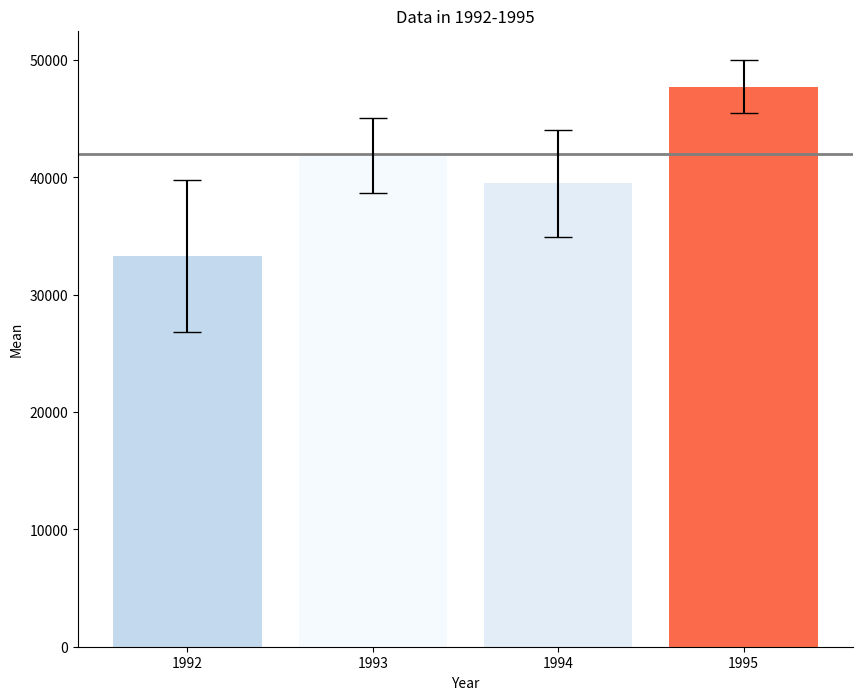

Generate this figure with matplotlib: (Note: this script raises an exception after producing the figure.)
# -*- coding: utf-8 -*-
"""
Created on Wed Jun 12 11:18:16 2019

[redacted]
"""

# Use the following data for this assignment:

import pandas as pd
import numpy as np
import matplotlib.pyplot as plt
import matplotlib as mlp
from matplotlib.cm import get_cmap
from matplotlib import cm


np.random.seed(12345)

df = pd.DataFrame([np.random.normal(32000,200000,3650), 
                   np.random.normal(43000,100000,3650), 
                   np.random.normal(43500,140000,3650), 
                   np.random.normal(48000,70000,3650)], 
                  index=[1992,1993,1994,1995])
df = df.T
df.describe()
mean = (df.mean())
std = ((df.std())/np.sqrt(df.count()))
ci = [i * 1.96 for i in std]

blues = cm.Blues
reds = cm.Reds
norm = mlp.colors.Normalize(vmin=-1.96, vmax=1.96)

def boxplot(y):
    
    colors = pd.DataFrame()
    colors['index'] = [i-y for i in mean]/std
    colors['color'] = colors['index'].apply(lambda x: reds(abs(x/10)) if x>0 else blues(abs(x/10)))
    fig = plt.figure(figsize=(10,8))
    line = plt.axhline(y, color='grey',linewidth=2, label = 'Y')
    boxplot = plt.bar(df.columns, mean, yerr=ci, color = colors['color'], capsize = 10)
    
    plt.xticks(df.columns)
    plt.title('Data in 1992-1995')
    plt.ylabel('Mean')
    plt.xlabel('Year')
    plt.gca().spines['top'].set_visible(False)
    plt.gca().spines['right'].set_visible(False)
    return boxplot,line

def onclick(boxplot, line,event='button_press_event'):
    for i in range(4):
        index = (norm((mean[i]-event.ydata)/df.std()[i]))
        color = reds(abs(index/10)) if index > 0 else blues(abs(index/10))
        boxplot[i].set_color(color) 
    line.set_ydata(event.ydata)

boxplot,line = boxplot(42000)
plt.gcf().canvas.mpl_connect('button_press_event', onclick(boxplot,line))
